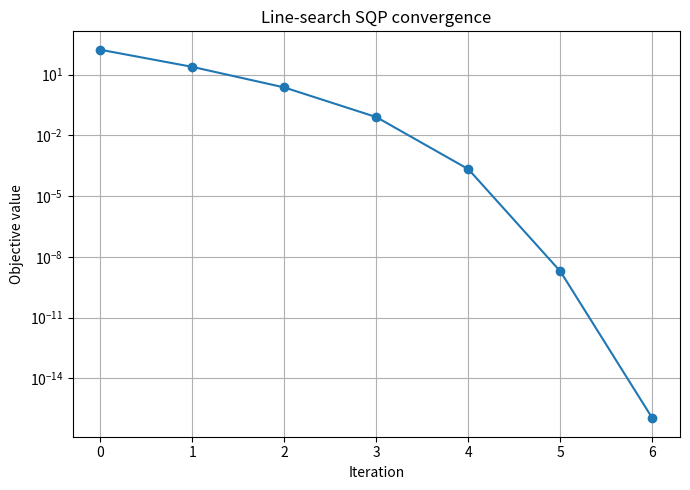
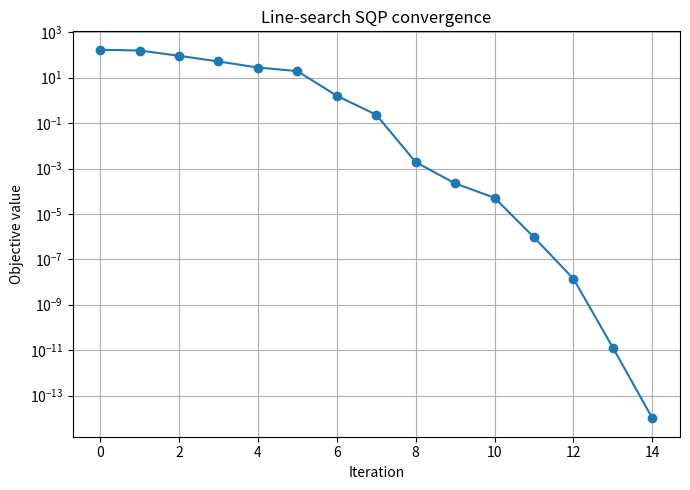

Recreate these plots in Python, in order.
import os
import numpy as np
import matplotlib.pyplot as plt
from scipy.optimize import minimize, Bounds


FIGURE_DIR = "Exercise4-NLP/figures"

os.makedirs(FIGURE_DIR, exist_ok=True)


def himmelblau(x):
    x1, x2 = x

    return (
        (x1**2 + x2 - 11)**2
        + (x1 + x2**2 - 7)**2
    )


def grad_himmelblau(x):
    x1, x2 = x

    return np.array([
        4 * x1 * (x1**2 + x2 - 11)
        + 2 * (x1 + x2**2 - 7),

        2 * (x1**2 + x2 - 11)
        + 4 * x2 * (x1 + x2**2 - 7)
    ])


def hess_himmelblau(x):
    x1, x2 = x

    return np.array([
        [12 * x1**2 + 4 * x2 - 42,
         4 * x1 + 4 * x2],

        [4 * x1 + 4 * x2,
         4 * x1 + 12 * x2**2 - 26]
    ])


def damped_bfgs_update(Bk, s, y):

    Bs = Bk @ s

    sBs = s @ Bs
    sy = s @ y

    if sy < 0.2 * sBs:

        theta = (0.8 * sBs) / (sBs - sy)

        y = theta * y + (1 - theta) * Bs

    sy = s @ y

    if sy <= 1e-12:
        return Bk

    return (
        Bk
        - np.outer(Bs, Bs) / sBs
        + np.outer(y, y) / sy
    )


def solve_qp_subproblem(
    xk,
    Hk,
    grad_fk,
    xl,
    xu
):

    n = len(xk)

    def qp_obj(p):
        return (
            0.5 * p @ Hk @ p
            + grad_fk @ p
        )

    def qp_grad(p):
        return Hk @ p + grad_fk

    bounds = Bounds(
        xl - xk,
        xu - xk
    )

    res = minimize(
        fun=qp_obj,
        x0=np.zeros(n),
        jac=qp_grad,
        bounds=bounds,
        method="SLSQP",
        options={
            "ftol": 1e-12,
            "maxiter": 200
        }
    )

    return res.x


def line_search_sqp(
    x0,
    xl,
    xu,
    hessian_mode="exact",
    max_iter=100,
    tol=1e-8
):

    xk = np.asarray(x0, dtype=float)

    n = len(xk)

    Bk = np.eye(n)

    history = {
        "f": []
    }

    for k in range(max_iter):

        fk = himmelblau(xk)

        grad_fk = grad_himmelblau(xk)

        history["f"].append(fk)

        if np.linalg.norm(grad_fk) < tol:
            break

        if hessian_mode == "exact":
            Hk = hess_himmelblau(xk)
        else:
            Hk = Bk

        eig_min = np.min(np.linalg.eigvalsh(Hk))

        if eig_min <= 1e-8:
            Hk += (
                abs(eig_min) + 1e-4
            ) * np.eye(n)

        pk = solve_qp_subproblem(
            xk=xk,
            Hk=Hk,
            grad_fk=grad_fk,
            xl=xl,
            xu=xu
        )

        alpha = 1.0

        rho = 0.5

        c1 = 1e-4

        while alpha > 1e-12:

            x_trial = xk + alpha * pk

            x_trial = np.minimum(
                np.maximum(x_trial, xl),
                xu
            )

            if (
                himmelblau(x_trial)
                <= fk + c1 * alpha * grad_fk @ pk
            ):
                break

            alpha *= rho

        x_next = x_trial

        if hessian_mode == "bfgs":

            s = x_next - xk

            y = (
                grad_himmelblau(x_next)
                - grad_fk
            )

            Bk = damped_bfgs_update(
                Bk,
                s,
                y
            )

        if np.linalg.norm(x_next - xk) < tol:
            xk = x_next
            break

        xk = x_next

    return (
        xk,
        himmelblau(xk),
        history
    )


def plot_convergence(
    history,
    filename
):

    plt.figure(figsize=(7, 5))

    plt.semilogy(
        history["f"],
        marker="o"
    )

    plt.xlabel("Iteration")

    plt.ylabel("Objective value")

    plt.title(
        "Line-search SQP convergence"
    )

    plt.grid(True)

    plt.tight_layout()

    plt.savefig(
        f"{FIGURE_DIR}/{filename}",
        dpi=300,
        bbox_inches="tight"
    )

    plt.show()


if __name__ == "__main__":

    xl = np.array([-5.0, -5.0])

    xu = np.array([5.0, 5.0])

    starting_points = [
        np.array([0.0, 0.0]),
        np.array([4.0, 4.0]),
        np.array([-4.0, 4.0]),
        np.array([-4.0, -4.0]),
        np.array([4.0, -4.0])
    ]

    for mode in ["exact", "bfgs"]:

        print(
            f"\nLine-search SQP using {mode} Hessian"
        )

        print("=" * 60)

        for x0 in starting_points:

            x_star, f_star, history = line_search_sqp(
                x0=x0,
                xl=xl,
                xu=xu,
                hessian_mode=mode
            )

            print(f"Initial point:   {x0}")

            print(f"Solution:        {x_star}")

            print(
                f"Objective value: {f_star:.10e}"
            )

            print(
                f"Iterations:      {len(history['f'])}"
            )

            print("-" * 60)

        plot_convergence(
            history,
            filename=f"line_search_sqp_{mode}_convergence.png"
        )
